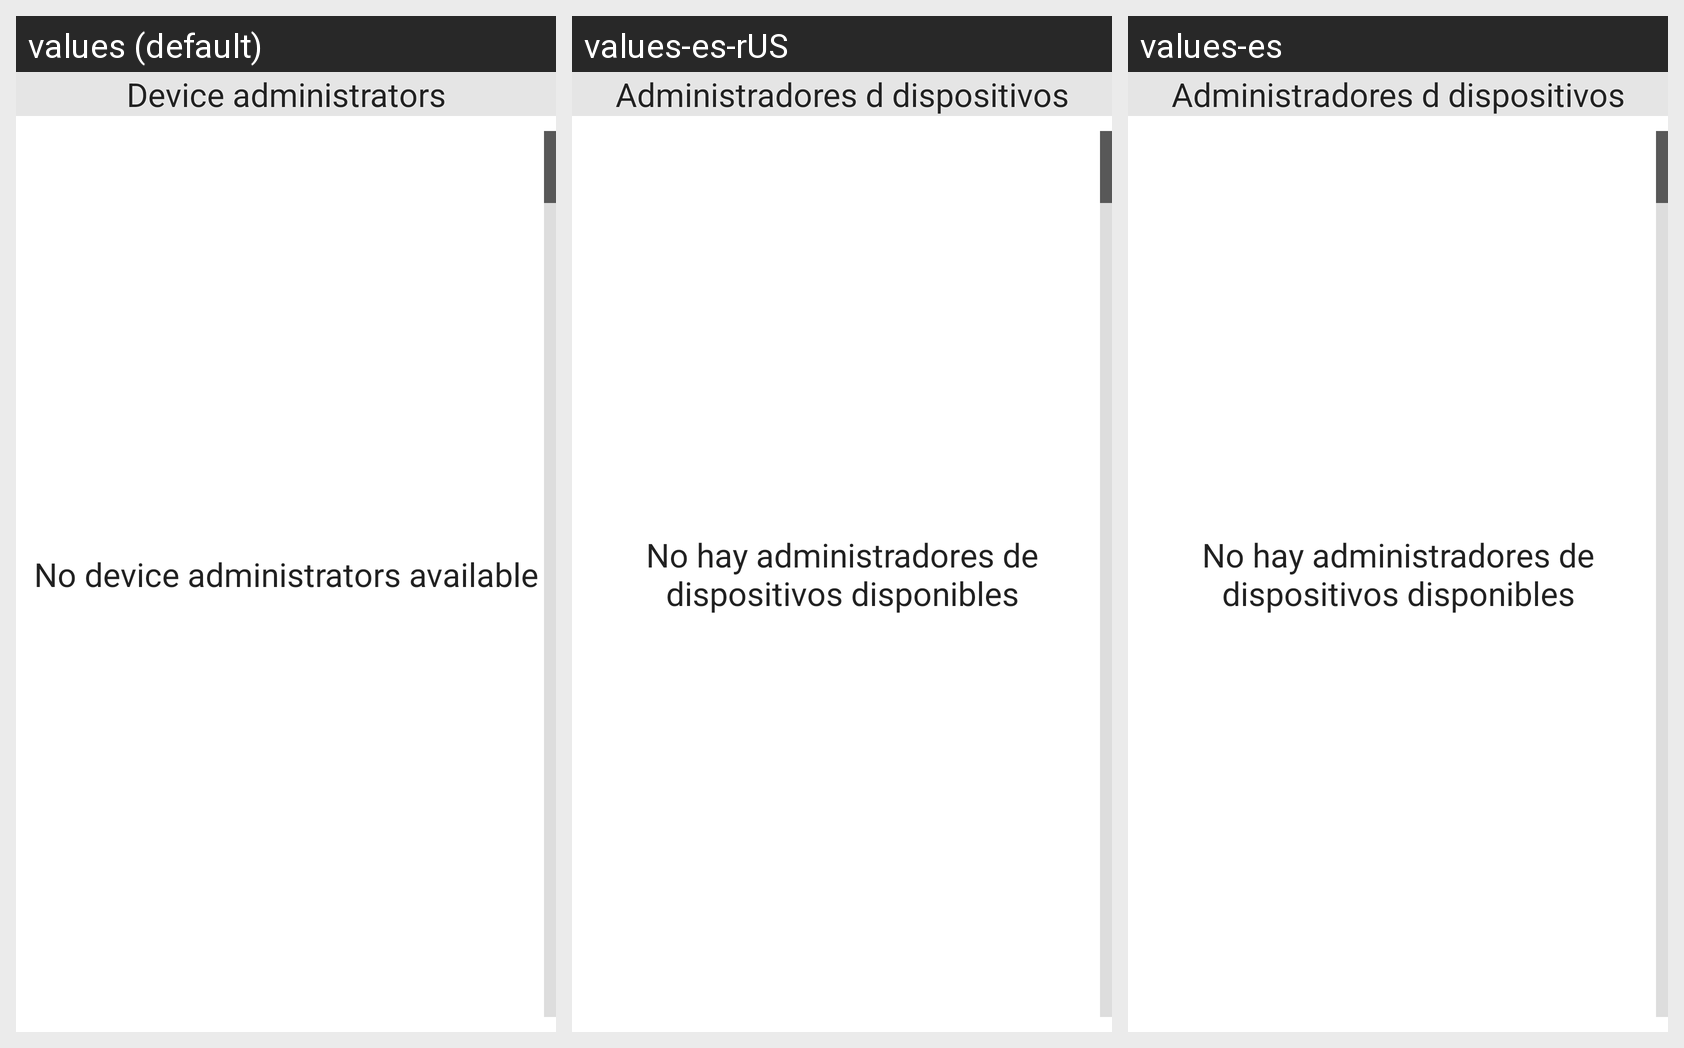

The Android screen above is rendered under several locales of the same app. Produce the string resources it draws, with the default and per-locale values.
Android screen res/layout/device_admin_settings.xml rendered under 3 locales, left to right: values (default), values-es-rUS, values-es. Device: Nexus 5 (rendered at 1080×1920; each locale shown at half size, 540×960, under a caption strip naming it); theme Theme.MaterialComponents.DayNight.NoActionBar.
Strings drawn on this screen, with the default value and each locale's value (text and hints the layout hard-codes, and strings that could not be matched under every locale, appear in the picture but are not listed):

select_device_admin_msg
  values: Device administrators
  values-es-rUS: Administradores d dispositivos
  values-es: Administradores d dispositivos

no_device_admins
  values: No device administrators available
  values-es-rUS: No hay administradores de dispositivos disponibles
  values-es: No hay administradores de dispositivos disponibles
